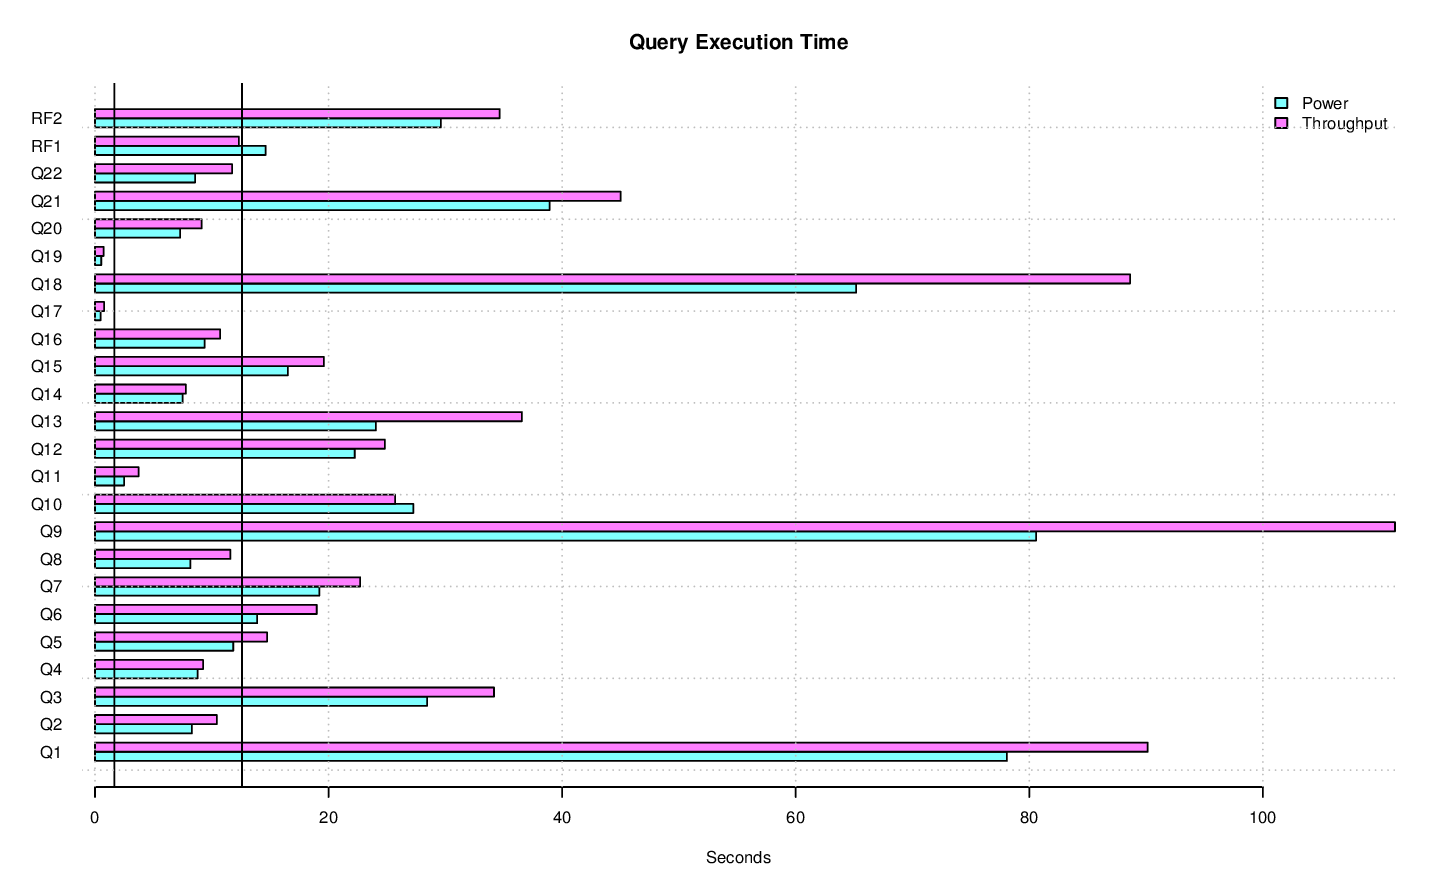

Data behind this chart, as committed beside it:
task_name, s_time, e_time, diff_time, seconds
LOAD, 2014-11-05 02:12:56.906543, 2014-11-05 02:24:00.275602, 00:11:03.369059, 663.4
PERF, 2014-11-05 02:24:00.293609, , , 
PERF.POWER.RF1, 2014-11-05 02:24:14.09812, 2014-11-05 02:24:28.70817, 00:00:14.61005, 14.61
PERF.POWER.Q14, 2014-11-05 02:24:28.731437, 2014-11-05 02:24:36.233659, 00:00:07.502222, 7.502
PERF.POWER.Q2, 2014-11-05 02:24:36.25608, 2014-11-05 02:24:44.555229, 00:00:08.299149, 8.299
PERF.POWER.Q9, 2014-11-05 02:24:44.577114, 2014-11-05 02:26:05.15974, 00:01:20.582626, 80.58
PERF.POWER.Q20, 2014-11-05 02:26:05.182377, 2014-11-05 02:26:12.477543, 00:00:07.295166, 7.295
PERF.POWER.Q6, 2014-11-05 02:26:12.501415, 2014-11-05 02:26:26.390342, 00:00:13.888927, 13.89
PERF.POWER.Q17, 2014-11-05 02:26:26.414505, 2014-11-05 02:26:26.897122, 00:00:00.482617, 0.4826
PERF.POWER.Q18, 2014-11-05 02:26:26.917455, 2014-11-05 02:27:32.096618, 00:01:05.179163, 65.18
PERF.POWER.Q8, 2014-11-05 02:27:32.11784, 2014-11-05 02:27:40.292119, 00:00:08.174279, 8.174
PERF.POWER.Q21, 2014-11-05 02:27:40.314757, 2014-11-05 02:28:19.2437, 00:00:38.928943, 38.93
PERF.POWER.Q13, 2014-11-05 02:28:19.264343, 2014-11-05 02:28:43.322118, 00:00:24.057775, 24.06
PERF.POWER.Q3, 2014-11-05 02:28:43.34514, 2014-11-05 02:29:11.785055, 00:00:28.439915, 28.44
PERF.POWER.Q22, 2014-11-05 02:29:11.806404, 2014-11-05 02:29:20.379466, 00:00:08.573062, 8.573
PERF.POWER.Q16, 2014-11-05 02:29:20.401469, 2014-11-05 02:29:29.785935, 00:00:09.384466, 9.384
PERF.POWER.Q4, 2014-11-05 02:29:29.80967, 2014-11-05 02:29:38.602906, 00:00:08.793236, 8.793
PERF.POWER.Q11, 2014-11-05 02:29:38.627371, 2014-11-05 02:29:41.11493, 00:00:02.487559, 2.488
PERF.POWER.Q15, 2014-11-05 02:29:41.134146, 2014-11-05 02:29:57.655724, 00:00:16.521578, 16.52
PERF.POWER.Q1, 2014-11-05 02:29:57.677878, 2014-11-05 02:31:15.765952, 00:01:18.088074, 78.09
PERF.POWER.Q10, 2014-11-05 02:31:15.787629, 2014-11-05 02:31:43.044036, 00:00:27.256407, 27.26
PERF.POWER.Q19, 2014-11-05 02:31:43.066337, 2014-11-05 02:31:43.599463, 00:00:00.533126, 0.5331
PERF.POWER.Q5, 2014-11-05 02:31:43.621716, 2014-11-05 02:31:55.45841, 00:00:11.836694, 11.84
PERF.POWER.Q7, 2014-11-05 02:31:55.481025, 2014-11-05 02:32:14.685591, 00:00:19.204566, 19.2
PERF.POWER.Q12, 2014-11-05 02:32:14.707481, 2014-11-05 02:32:36.950002, 00:00:22.242521, 22.24
PERF.POWER.RF2, 2014-11-05 02:32:36.965853, 2014-11-05 02:33:06.57745, 00:00:29.611597, 29.61
PERF.POWER, 2014-11-05 02:24:14.085225, 2014-11-05 02:33:06.593616, 00:08:52.508391, 532.5
PERF.THRUPUT.QS10.Q1, 2014-11-05 02:35:46.816334, 2014-11-05 02:37:17.421538, 00:01:30.605204, 90.61
PERF.THRUPUT.RFST5, 2014-11-05 02:36:41.428144, 2014-11-05 02:37:32.033297, 00:00:50.605153, 50.61
PERF.THRUPUT.QS8.Q19, 2014-11-05 02:33:10.297155, 2014-11-05 02:33:11.55495, 00:00:01.257795, 1.258
PERF.THRUPUT.QS7.Q1, 2014-11-05 02:36:07.78329, 2014-11-05 02:37:37.257812, 00:01:29.474522, 89.47
PERF.THRUPUT.QS18.Q14, 2014-11-05 02:33:10.258617, 2014-11-05 02:33:21.573478, 00:00:11.314861, 11.31
PERF.THRUPUT.QS14.Q2, 2014-11-05 02:33:10.29616, 2014-11-05 02:33:21.846584, 00:00:11.550424, 11.55
PERF.THRUPUT.QS15.Q16, 2014-11-05 02:33:10.30778, 2014-11-05 02:33:22.65204, 00:00:12.34426, 12.34
PERF.THRUPUT.QS9.Q8, 2014-11-05 02:33:10.281171, 2014-11-05 02:33:25.143605, 00:00:14.862434, 14.86
PERF.THRUPUT.QS3.Q8, 2014-11-05 02:33:10.297609, 2014-11-05 02:33:25.323265, 00:00:15.025656, 15.03
PERF.THRUPUT.RFST1.RF1, 2014-11-05 02:33:09.694438, 2014-11-05 02:33:26.204758, 00:00:16.51032, 16.51
PERF.THRUPUT.QS4.Q5, 2014-11-05 02:33:10.293733, 2014-11-05 02:33:28.399784, 00:00:18.106051, 18.11
PERF.THRUPUT.QS18.Q1, 2014-11-05 02:36:36.607474, 2014-11-05 02:38:03.420938, 00:01:26.813464, 86.81
PERF.THRUPUT.QS18.Q4, 2014-11-05 02:33:21.593959, 2014-11-05 02:33:30.901871, 00:00:09.307912, 9.308
PERF.THRUPUT.QS2.Q6, 2014-11-05 02:33:10.289486, 2014-11-05 02:33:31.484708, 00:00:21.195222, 21.2
PERF.THRUPUT.QS10.Q6, 2014-11-05 02:33:10.280071, 2014-11-05 02:33:31.484343, 00:00:21.204272, 21.2
PERF.THRUPUT.QS2.Q17, 2014-11-05 02:33:31.500532, 2014-11-05 02:33:32.142058, 00:00:00.641526, 0.6415
PERF.THRUPUT.QS11.Q15, 2014-11-05 02:33:10.318281, 2014-11-05 02:33:32.369479, 00:00:22.051198, 22.05
PERF.THRUPUT.QS6.Q10, 2014-11-05 02:33:10.293551, 2014-11-05 02:33:34.758529, 00:00:24.464978, 24.46
PERF.THRUPUT.QS11.Q14, 2014-11-05 02:33:32.383655, 2014-11-05 02:33:39.010756, 00:00:06.627101, 6.627
PERF.THRUPUT.QS2.Q14, 2014-11-05 02:33:32.156878, 2014-11-05 02:33:39.085494, 00:00:06.928616, 6.929
PERF.THRUPUT.QS3.Q5, 2014-11-05 02:33:25.358576, 2014-11-05 02:33:42.35724, 00:00:16.998664, 17
PERF.THRUPUT.QS10.Q15, 2014-11-05 02:33:31.498651, 2014-11-05 02:33:47.974395, 00:00:16.475744, 16.48
PERF.THRUPUT.QS2.Q16, 2014-11-05 02:33:39.099249, 2014-11-05 02:33:49.872401, 00:00:10.773152, 10.77
PERF.THRUPUT.QS17.Q3, 2014-11-05 02:33:10.275195, 2014-11-05 02:33:49.899831, 00:00:39.624636, 39.62
PERF.THRUPUT.QS2.Q19, 2014-11-05 02:33:49.885718, 2014-11-05 02:33:50.562644, 00:00:00.676926, 0.6769
PERF.THRUPUT.QS3.Q4, 2014-11-05 02:33:42.370746, 2014-11-05 02:33:51.502454, 00:00:09.131708, 9.132
PERF.THRUPUT.QS15.Q19, 2014-11-05 02:41:41.316242, 2014-11-05 02:41:41.971128, 00:00:00.654886, 0.6549
PERF.THRUPUT.QS13.Q21, 2014-11-05 02:33:10.297247, 2014-11-05 02:33:56.346023, 00:00:46.048776, 46.05
PERF.THRUPUT.QS5.Q21, 2014-11-05 02:33:10.285247, 2014-11-05 02:33:56.5706, 00:00:46.285353, 46.29
PERF.THRUPUT.QS1.Q21, 2014-11-05 02:33:10.290442, 2014-11-05 02:33:56.612494, 00:00:46.322052, 46.32
PERF.THRUPUT.QS14.Q15, 2014-11-05 02:38:43.107939, 2014-11-05 02:39:01.044201, 00:00:17.936262, 17.94
PERF.THRUPUT.QS13.Q17, 2014-11-05 02:33:56.61288, 2014-11-05 02:33:57.33992, 00:00:00.72704, 0.727
PERF.THRUPUT.QS9.Q13, 2014-11-05 02:33:25.176808, 2014-11-05 02:33:57.647471, 00:00:32.470663, 32.47
... 436 more rows
